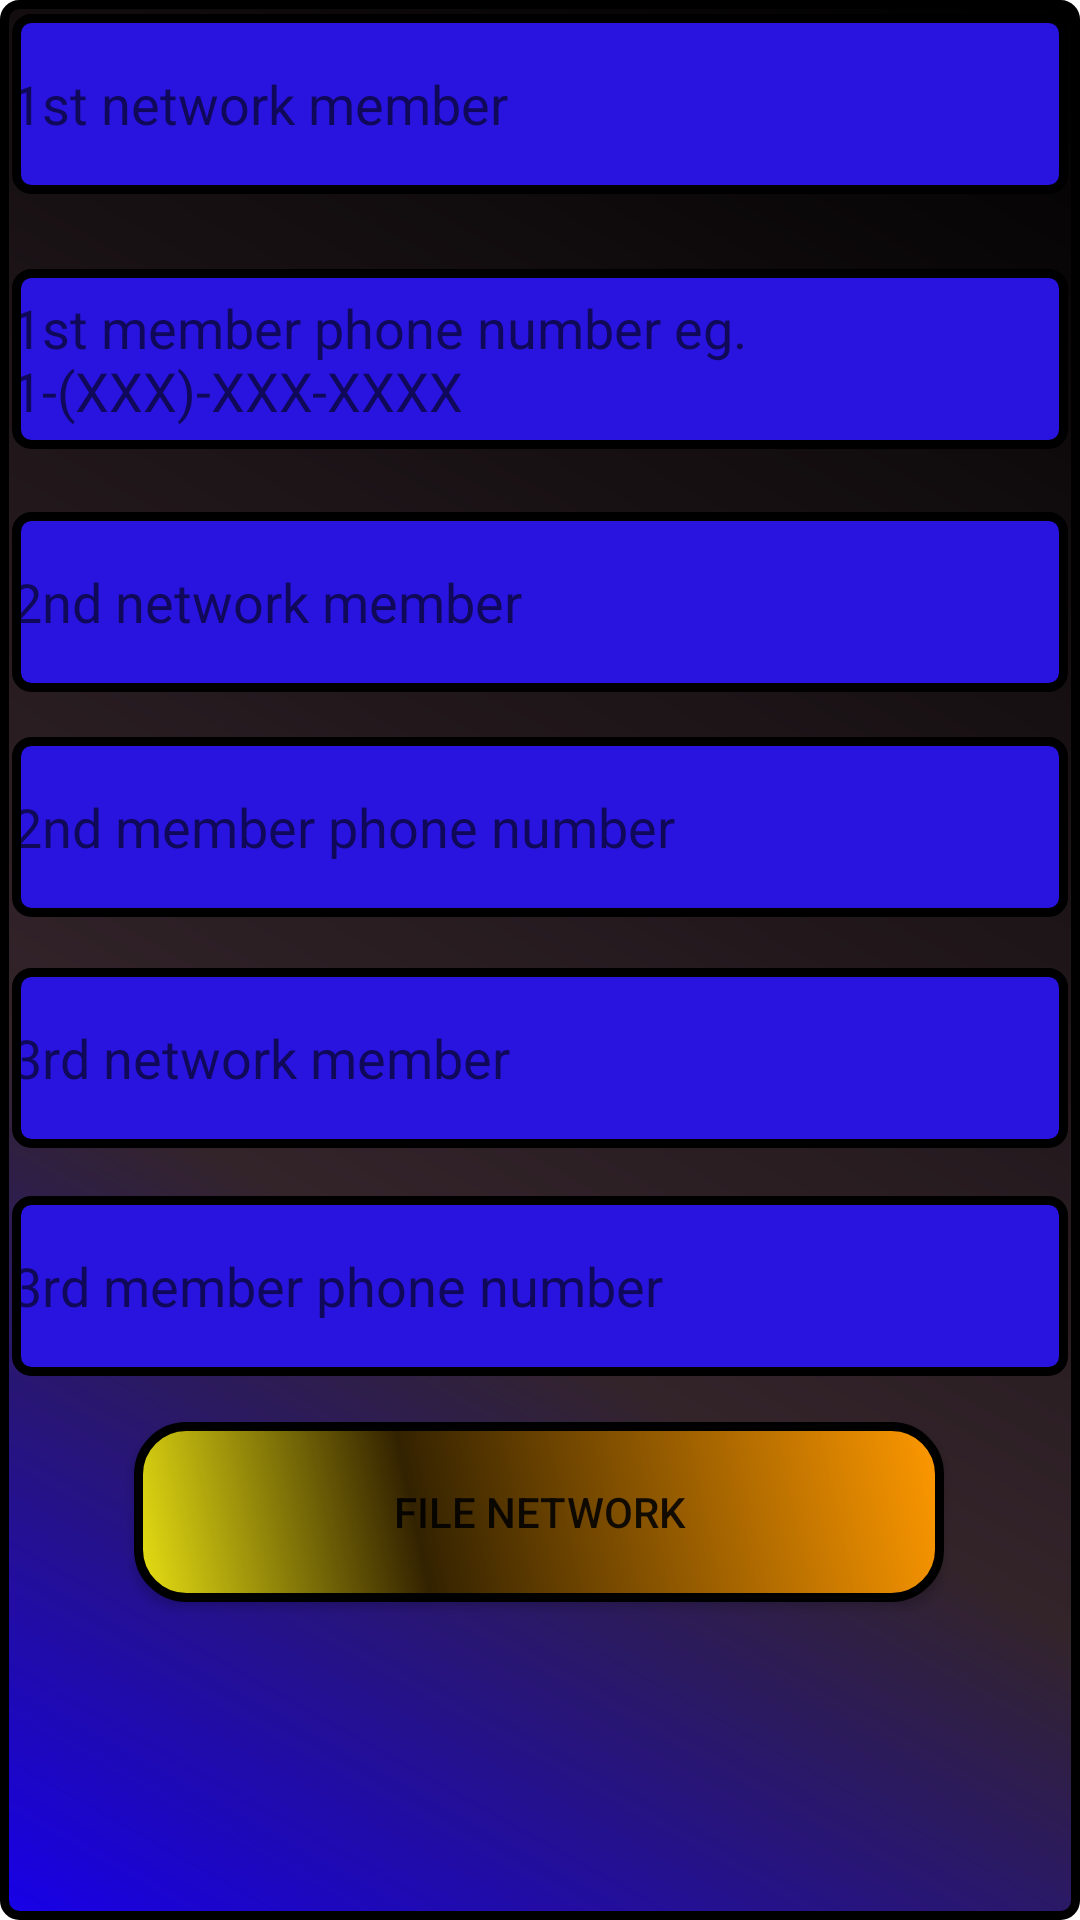

Here is an Android app screen rendered from its layout file. Give the layout XML and the strings, colors and styles it references.
<!-- AndroidManifest.xml: application theme Theme.DangerZone -->
<!-- res/layout/activity_network.xml -->
<?xml version="1.0" encoding="utf-8"?>
<androidx.constraintlayout.widget.ConstraintLayout xmlns:android="http://schemas.android.com/apk/res/android"
    xmlns:app="http://schemas.android.com/apk/res-auto"
    xmlns:tools="http://schemas.android.com/tools"
    android:id="@+id/Login"
    android:background="@drawable/background_screen"
    android:layout_width="match_parent"
    android:layout_height="match_parent"
    tools:ignore="DuplicateIds"
    >
    <com.google.android.material.textfield.TextInputEditText
        android:id="@+id/name1"
        android:layout_width="match_parent"
        android:layout_height="wrap_content"
        android:layout_marginStart="4dp"
        android:layout_marginTop="17dp"
        android:layout_marginEnd="4dp"
        android:layout_marginBottom="5dp"
        android:height="30dp"
        android:background="@drawable/textinput"
        android:drawableEnd="@drawable/ic_baseline_contact_phone_24"
        android:hint="@string/nm1"
        app:layout_constraintBottom_toTopOf="@+id/number1"
        app:layout_constraintEnd_toEndOf="parent"
        app:layout_constraintHorizontal_bias="1.0"
        app:layout_constraintStart_toStartOf="parent"
        app:layout_constraintTop_toBottomOf="@+id/textView4" />

    <com.google.android.material.textfield.TextInputEditText
        android:id="@+id/number1"
        android:drawableEnd="@drawable/ic_baseline_local_phone_24"
        android:layout_width="match_parent"
        android:layout_height="wrap_content"
        android:layout_marginStart="4dp"
        android:layout_marginTop="20dp"
        android:layout_marginEnd="4dp"
        android:height="30dp"
        android:background="@drawable/textinput"
        android:hint="@string/EXAMPLENUM"
        app:layout_constraintBottom_toTopOf="@+id/name2"
        app:layout_constraintEnd_toEndOf="parent"
        app:layout_constraintHorizontal_bias="0.0"
        app:layout_constraintStart_toStartOf="parent"
        app:layout_constraintTop_toBottomOf="@+id/name1" />

    <com.google.android.material.textfield.TextInputEditText
        android:id="@+id/name2"
        android:layout_width="match_parent"
        android:drawableEnd="@drawable/ic_baseline_contact_phone_24"
        android:layout_height="wrap_content"
        android:layout_marginStart="4dp"
        android:layout_marginTop="21dp"
        android:layout_marginEnd="4dp"
        android:height="30dp"
        android:background="@drawable/textinput"
        android:hint="@string/nm2"
        app:layout_constraintBottom_toTopOf="@+id/number2"
        app:layout_constraintEnd_toEndOf="parent"
        app:layout_constraintHorizontal_bias="0.0"
        app:layout_constraintStart_toStartOf="parent"
        app:layout_constraintTop_toBottomOf="@+id/number1" />

    <com.google.android.material.textfield.TextInputEditText
        android:id="@+id/number2"
        android:drawableEnd="@drawable/ic_baseline_local_phone_24"
        android:layout_width="match_parent"
        android:layout_height="wrap_content"
        android:layout_marginStart="4dp"
        android:layout_marginTop="15dp"
        android:layout_marginEnd="4dp"
        android:layout_marginBottom="336dp"
        android:height="30dp"
        android:background="@drawable/textinput"
        android:hint="@string/_2nd_member_phone_number"
        app:layout_constraintBottom_toBottomOf="parent"
        app:layout_constraintEnd_toEndOf="parent"
        app:layout_constraintHorizontal_bias="0.0"
        app:layout_constraintStart_toStartOf="parent"
        app:layout_constraintTop_toBottomOf="@+id/name2" />

    <com.google.android.material.textfield.TextInputEditText
        android:id="@+id/name3"
        android:layout_width="match_parent"
        android:layout_height="wrap_content"
        android:layout_marginStart="4dp"
        android:layout_marginTop="17dp"
        android:layout_marginEnd="4dp"
        android:drawableEnd="@drawable/ic_baseline_contact_phone_24"
        android:height="30dp"
        android:background="@drawable/textinput"
        android:hint="@string/_3rd_network_member"
        app:layout_constraintBottom_toTopOf="@+id/number3"
        app:layout_constraintEnd_toEndOf="parent"
        app:layout_constraintHorizontal_bias="0.0"
        app:layout_constraintStart_toStartOf="parent"
        app:layout_constraintTop_toBottomOf="@+id/number2" />

    <com.google.android.material.textfield.TextInputEditText
        android:id="@+id/number3"
        android:layout_width="match_parent"
        android:layout_height="wrap_content"
        android:layout_marginStart="4dp"
        android:layout_marginTop="16dp"
        android:layout_marginEnd="4dp"
        android:layout_marginBottom="10dp"
        android:height="30dp"
        android:drawableEnd="@drawable/ic_baseline_local_phone_24"
        android:background="@drawable/textinput"
        android:hint="@string/_3rd_member_phone_number"
        app:layout_constraintBottom_toTopOf="@+id/loadingBar"
        app:layout_constraintEnd_toEndOf="parent"
        app:layout_constraintHorizontal_bias="0.0"
        app:layout_constraintStart_toStartOf="parent"
        app:layout_constraintTop_toBottomOf="@+id/name3" />

    <TextView
        android:id="@+id/textView4"
        android:layout_width="wrap_content"
        android:layout_height="wrap_content"
        android:layout_marginBottom="25dp"
        android:text="@string/input_your_safety_network"
        android:textColor="@color/design_default_color_error"
        android:textSize="30sp"
        app:layout_constraintBottom_toTopOf="@+id/name1"
        app:layout_constraintEnd_toEndOf="parent"
        app:layout_constraintStart_toStartOf="parent"
        app:layout_constraintTop_toTopOf="parent" />

    <android.widget.Button
        android:id="@+id/fileNetwork"
        android:layout_width="wrap_content"
        android:layout_height="wrap_content"
        android:layout_marginTop="49dp"
        android:layout_marginBottom="71dp"
        android:background="@drawable/add_network"
        android:text="@string/file_network"
        app:layout_constraintBottom_toBottomOf="parent"
        app:layout_constraintEnd_toEndOf="parent"
        app:layout_constraintHorizontal_bias="0.496"
        app:layout_constraintStart_toStartOf="parent"
        app:layout_constraintTop_toBottomOf="@+id/name3"
        app:layout_constraintVertical_bias="0.55" />

    <ProgressBar
        android:id="@+id/loadingBar"
        style="?android:attr/progressBarStyle"
        android:layout_width="wrap_content"
        android:layout_height="wrap_content"
        android:layout_marginTop="23dp"
        android:layout_marginBottom="212dp"
        android:visibility="invisible"
        app:layout_constraintBottom_toBottomOf="parent"
        app:layout_constraintEnd_toEndOf="parent"
        app:layout_constraintHorizontal_bias="0.498"
        app:layout_constraintStart_toStartOf="parent"
        app:layout_constraintTop_toBottomOf="@+id/fileNetwork" />


</androidx.constraintlayout.widget.ConstraintLayout>
<!-- resources referenced by this layout -->
<resources>
  <!-- drawable add_network (drawable) -->
  <?xml version="1.0" encoding="utf-8"?>
  <shape xmlns:android="http://schemas.android.com/apk/res/android" android:shape="rectangle" >
      <corners
          android:radius="16dp"
          />
      <gradient
          android:angle="45"
          android:centerX="35%"
          android:centerColor="#332200"
          android:startColor="#E8E113"
          android:endColor="#FF9900"
          android:type="linear"
          />
      <padding
          android:left="0dp"
          android:top="0dp"
          android:right="0dp"
          android:bottom="0dp"
          />
      <size
          android:width="270dp"
          android:height="60dp"
          />
      <stroke
          android:width="3dp"
          android:color="#000000"
          />
  </shape>
  <!-- drawable background_screen (drawable) -->
  <?xml version="1.0" encoding="utf-8"?>
  <shape xmlns:android="http://schemas.android.com/apk/res/android" android:shape="rectangle" >
      <corners
          android:radius="5dp"
          />
      <gradient
          android:angle="45"
          android:centerX="35%"
          android:centerColor="#33242A"
          android:startColor="#1700E8"
          android:endColor="#000000"
          android:type="linear"
          />
      <padding
          android:left="0dp"
          android:top="0dp"
          android:right="0dp"
          android:bottom="0dp"
          />
      <size
          android:width="270dp"
          android:height="60dp"
          />
      <stroke
          android:width="3dp"
          android:color="#000000"
          />
  </shape>
  <!-- drawable textinput (drawable) -->
  <?xml version="1.0" encoding="utf-8"?>
  <shape xmlns:android="http://schemas.android.com/apk/res/android" android:shape="rectangle" >
      <corners
          android:radius="5dp"
          />
      <solid
          android:color="#2814DE"
          />
      <padding
          android:left="0dp"
          android:top="0dp"
          android:right="0dp"
          android:bottom="0dp"
          />
      <size
          android:width="270dp"
          android:height="60dp"
          />
      <stroke
          android:width="3dp"
          android:color="#000000"
          />
  </shape>
  <string name="EXAMPLENUM">1st member phone number eg. 1-(XXX)-XXX-XXXX</string>
  <string name="_2nd_member_phone_number">2nd member phone number</string>
  <string name="_3rd_member_phone_number">3rd member phone number</string>
  <string name="_3rd_network_member">3rd network member</string>
  <string name="file_network">file network</string>
  <string name="input_your_safety_network">Input your safety network</string>
  <string name="nm1">1st network member</string>
  <string name="nm2">2nd network member</string>
  <style name="Theme.DangerZone" parent="Theme.MaterialComponents.DayNight.DarkActionBar">
          
          <item name="colorPrimary">@color/purple_500</item>
          <item name="colorPrimaryVariant">@color/purple_700</item>
          <item name="colorOnPrimary">@color/white</item>
          
          <item name="colorSecondary">@color/teal_200</item>
          <item name="colorSecondaryVariant">@color/teal_700</item>
          <item name="colorOnSecondary">@color/black</item>
          
          <item name="android:statusBarColor" tools:targetApi="l">?attr/colorPrimaryVariant</item>
          
      </style>
  <!-- not gathered from this repository: default colours our renderer supplied (Android Studio template values) -->
  <color name="purple_500">#FF6200EE</color>
  <color name="purple_700">#FF3700B3</color>
  <color name="teal_200">#FF03DAC5</color>
  <color name="teal_700">#FF018786</color>
  <color name="black">#FF000000</color>
  <color name="white">#FFFFFFFF</color>
</resources>
